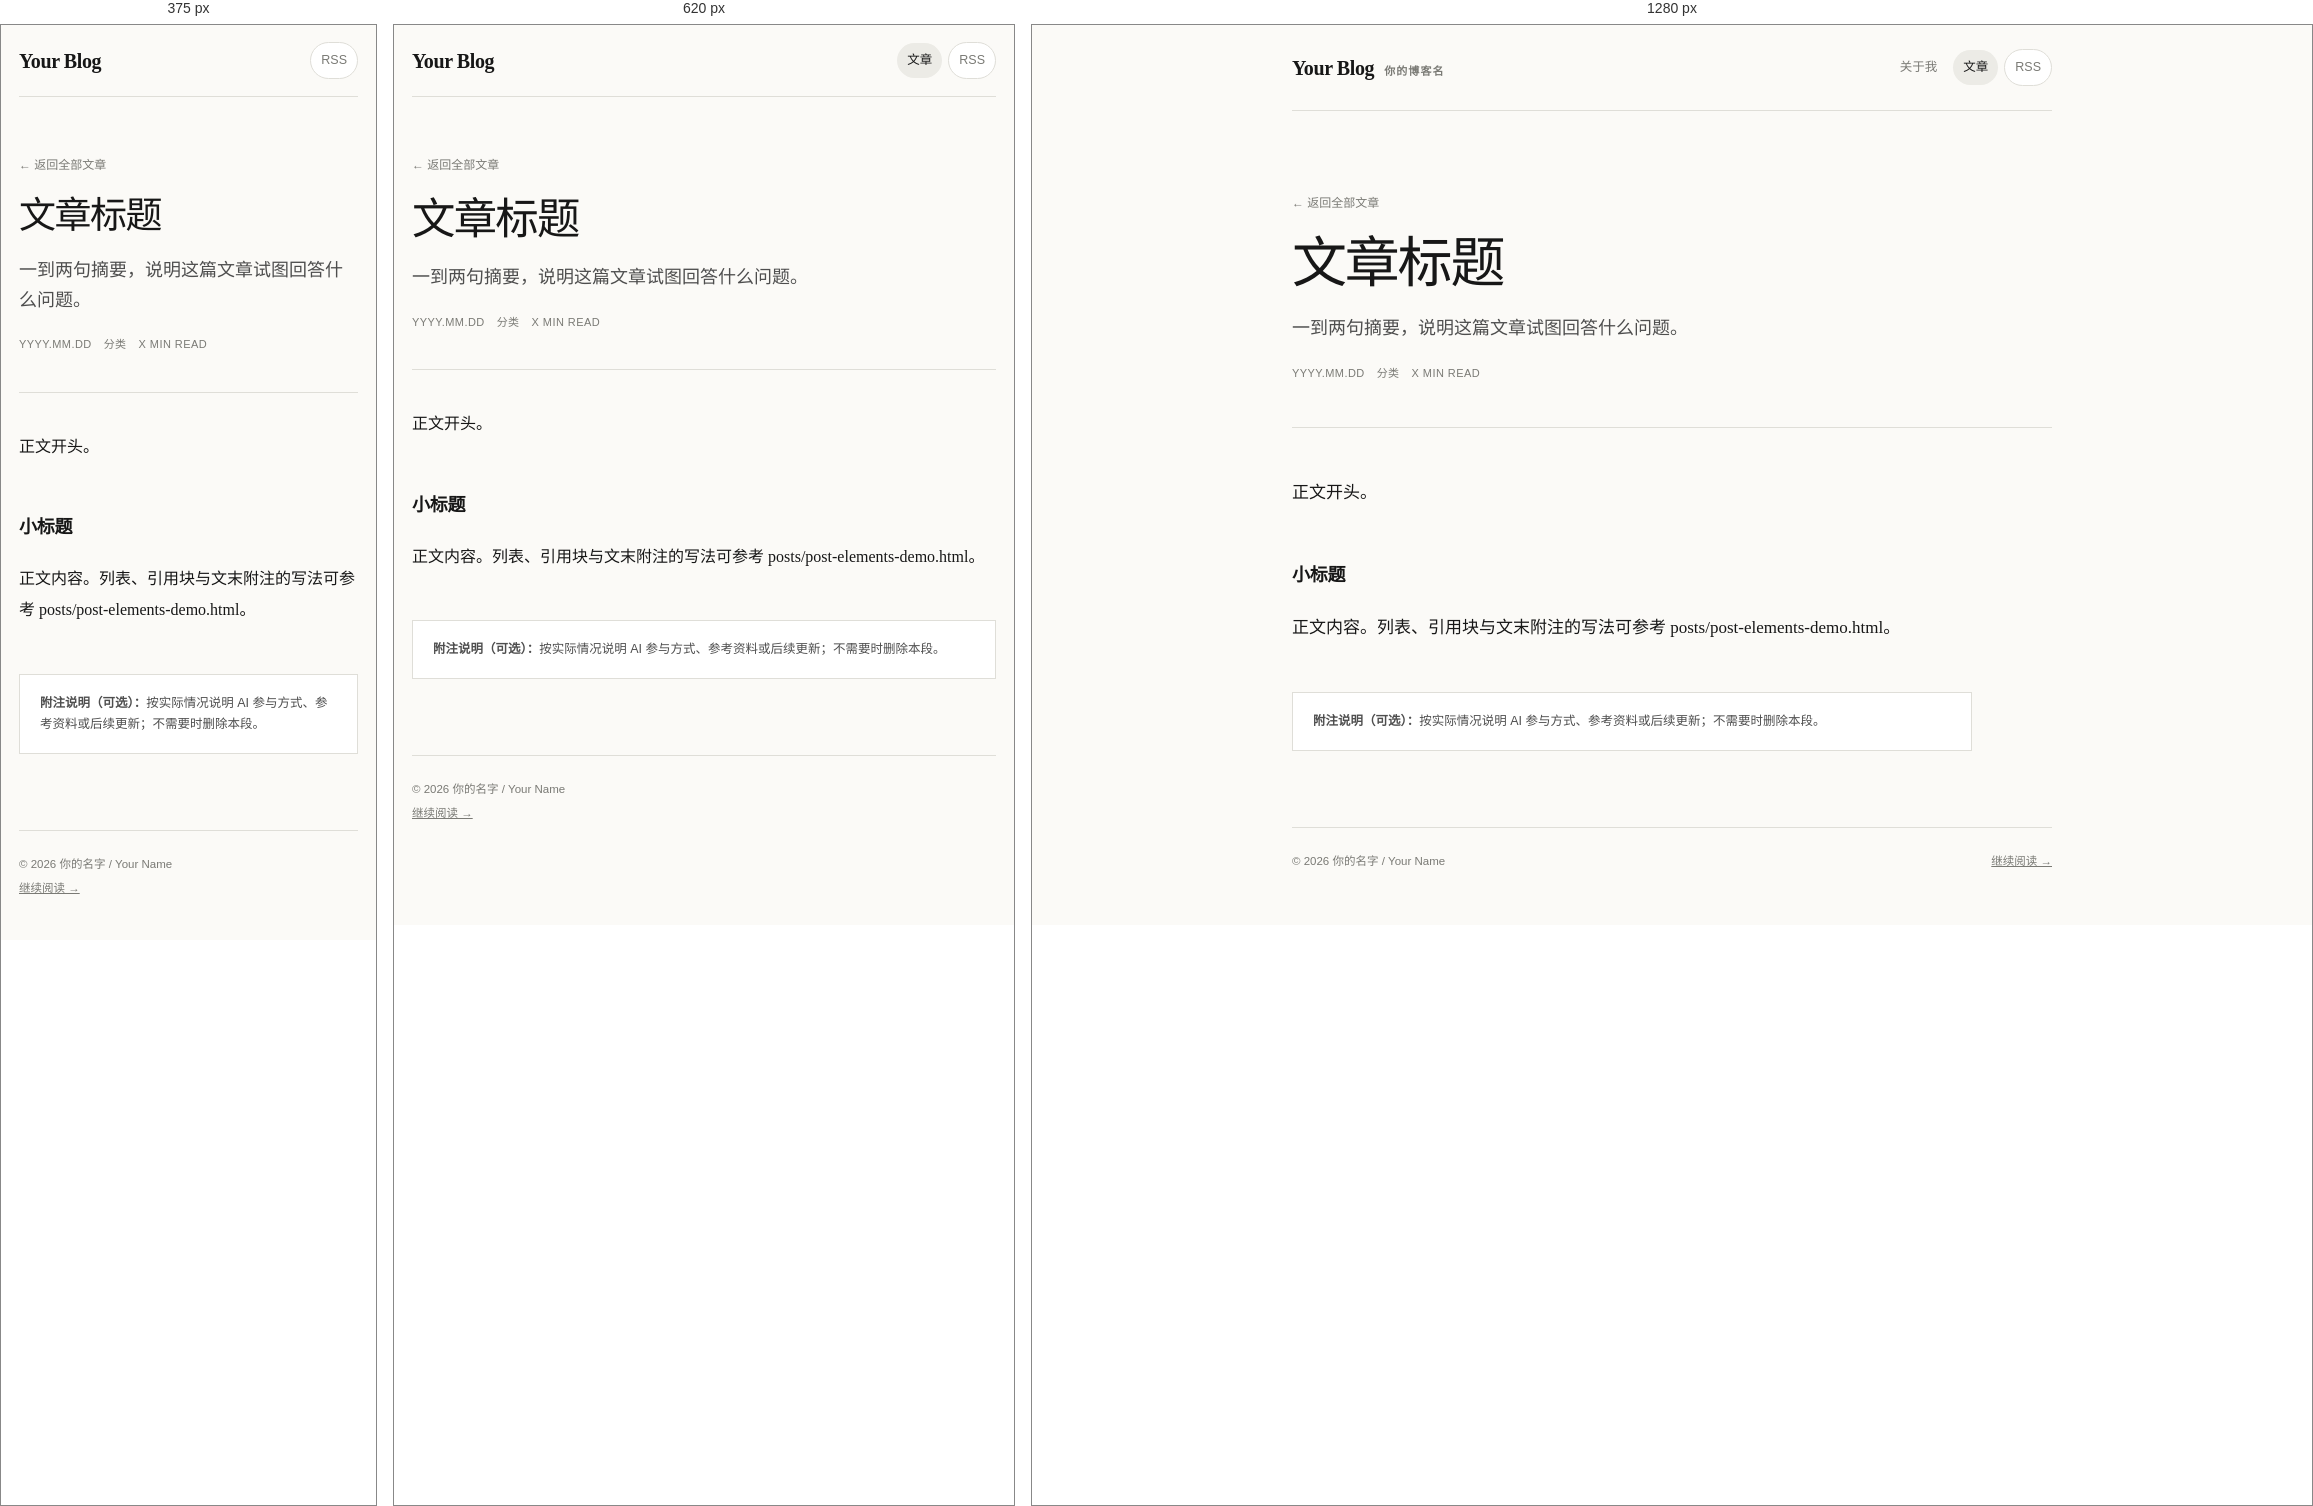
Rendered at 375 px, 620 px and 1280 px, left to right.

<!-- file: _template.html -->
<!DOCTYPE html>
<html lang="zh-CN">
<head>
  <meta charset="UTF-8">
  <meta name="viewport" content="width=device-width, initial-scale=1.0">
  <meta name="description" content="在这里填写文章摘要">
  <meta name="robots" content="noindex">
  <title>文章标题 — Your Blog</title>
  <link rel="alternate" type="application/rss+xml" title="Your Blog RSS" href="../feed.xml">
  <link rel="stylesheet" href="../blog.css">
</head>
<body>
  <div class="shell post-shell">
    <header class="site-header">
      <a class="brand" href="../index.html"><strong>Your Blog</strong><span>你的博客名</span></a>
      <nav aria-label="博客导航">
        <a href="../../index.html">关于我</a>
        <a href="../index.html" aria-current="page">文章</a>
        <a class="rss" href="../feed.xml">RSS</a>
      </nav>
    </header>

    <main>
      <article>
        <header class="post-header">
          <a class="back-link" href="../index.html">← 返回全部文章</a>
          <h1>文章标题</h1>
          <p class="post-deck">一到两句摘要，说明这篇文章试图回答什么问题。</p>
          <div class="post-meta">
            <time datetime="YYYY-MM-DD">YYYY.MM.DD</time>
            <span>分类</span>
            <span>X min read</span>
          </div>
        </header>

        <div class="post-body">
          <p>正文开头。</p>

          <h2>小标题</h2>
          <p>正文内容。列表、引用块与文末附注的写法可参考 posts/post-elements-demo.html。</p>

          <aside class="note"><strong>附注说明（可选）：</strong>按实际情况说明 AI 参与方式、参考资料或后续更新；不需要时删除本段。</aside>
        </div>
      </article>
    </main>

    <footer class="site-footer">
      <span>© 2026 你的名字 / Your Name</span>
      <a href="../index.html">继续阅读 →</a>
    </footer>
  </div>
</body>
</html>


/* @media block from blog.css */
@media (max-width: 760px) {
  .shell,
  .post-shell { width: min(100% - 36px, 980px); }
  .site-header { min-height: 72px; }
  .brand span { display: none; }
  .site-header nav a:first-child { display: none; }
  .hero,
  .content-grid { grid-template-columns: 1fr; gap: 38px; }
  .hero { padding: 58px 0 48px; }
  .hero-note { max-width: 360px; }
  .content-grid { padding: 48px 0 64px; }
  .sidebar { display: grid; grid-template-columns: 1fr 1fr; gap: 28px; }
  .site-footer { flex-direction: column; gap: 4px; }
  .post-header { padding: 54px 0 38px; }
  .post-body { padding-top: 38px; font-size: 16px; }
}

/* @media block from blog.css */
@media (max-width: 480px) {
  .site-header nav a:not(.rss) { display: none; }
  .hero h1 { font-size: 42px; }
  .sidebar { grid-template-columns: 1fr; gap: 4px; }
  .article-card a { padding-right: 34px; }
  .article-card h3 { font-size: 22px; }
  .post-header h1 { font-size: 37px; }
}